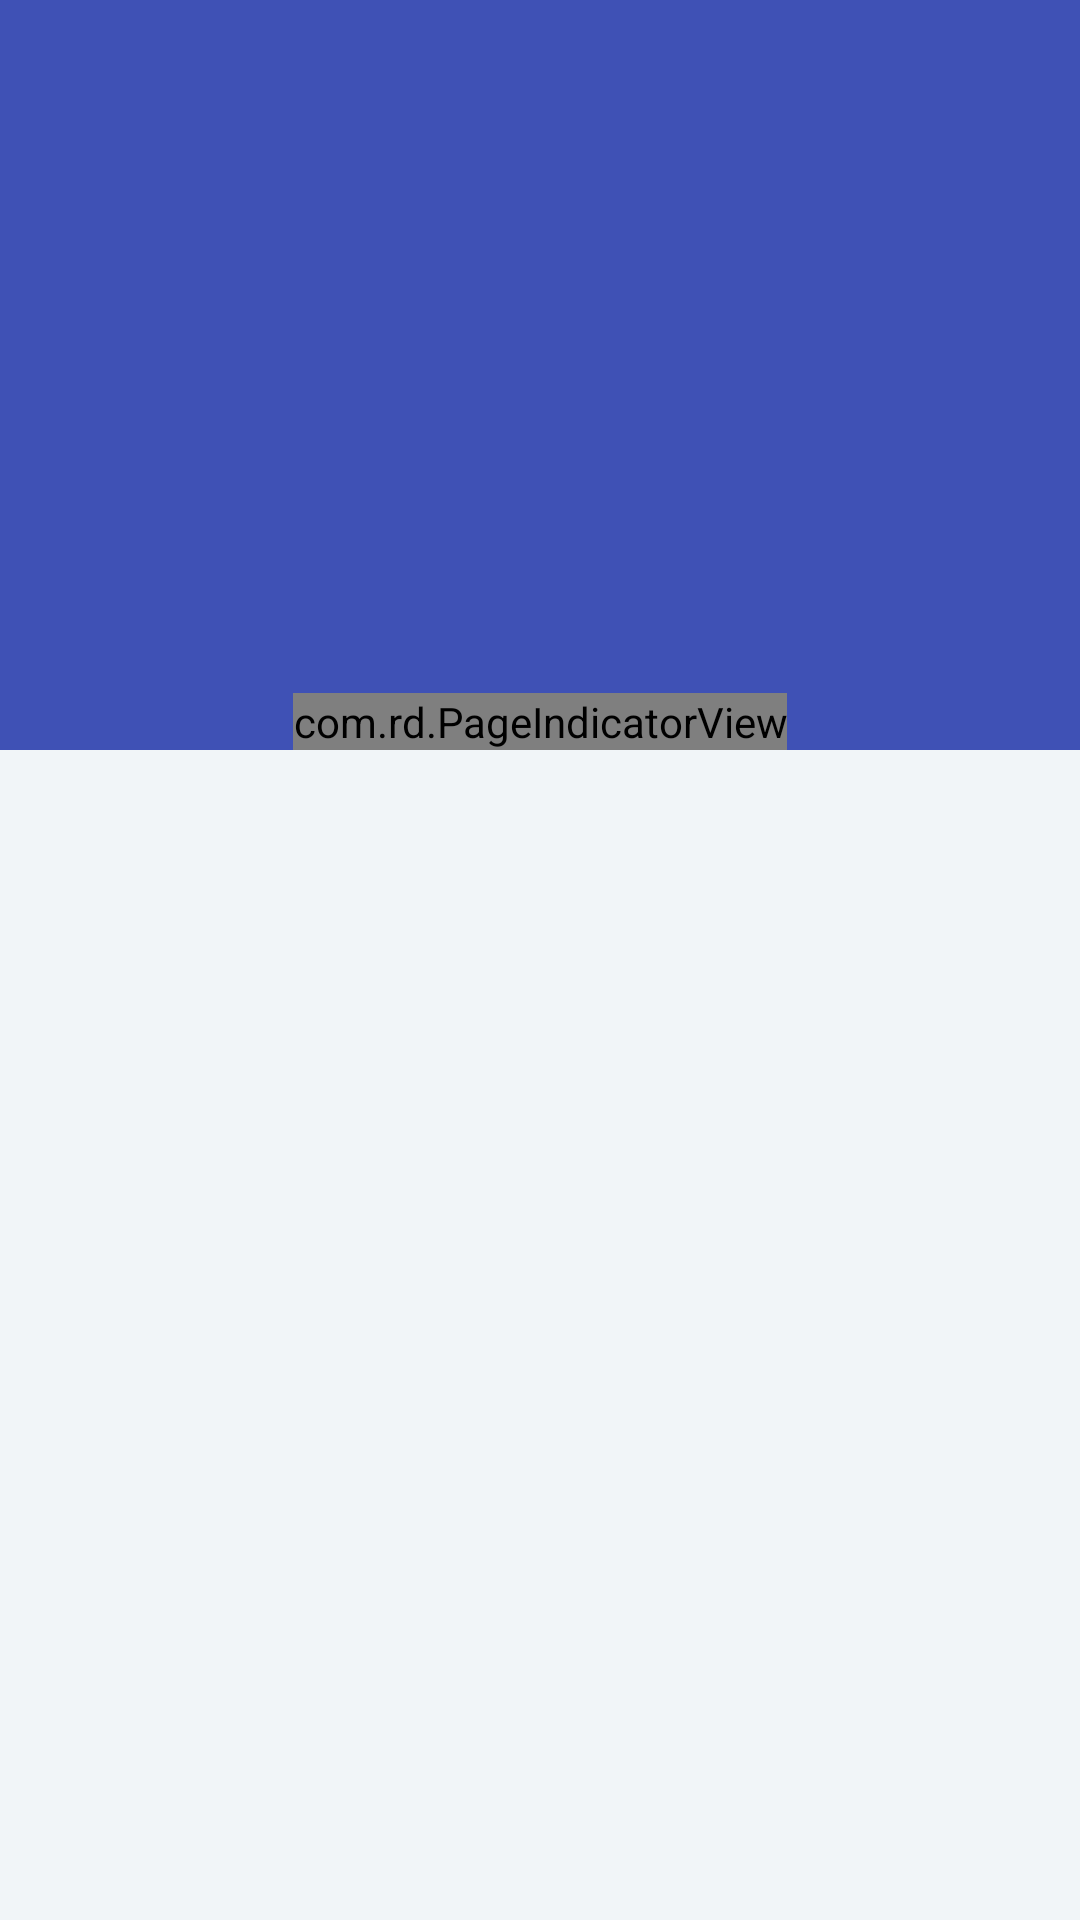

Here is an Android app screen rendered from its layout file. Give the layout XML and the strings, colors and styles it references.
<!-- AndroidManifest.xml: application theme AppTheme -->
<!-- res/layout/activity_home.xml -->
<?xml version="1.0" encoding="utf-8"?>
<android.support.design.widget.CoordinatorLayout xmlns:android="http://schemas.android.com/apk/res/android"
    xmlns:app="http://schemas.android.com/apk/res-auto"
    android:id="@+id/main_content"
    android:layout_width="match_parent"
    android:layout_height="match_parent"
    android:background="@android:color/white"
    android:fitsSystemWindows="true">

    <android.support.design.widget.AppBarLayout
        android:id="@+id/appbar"
        android:layout_width="match_parent"
        android:layout_height="@dimen/app_bar_height"
        android:fitsSystemWindows="true"
        android:theme="@style/ThemeOverlay.AppCompat.Dark.ActionBar">

        <android.support.design.widget.CollapsingToolbarLayout
            android:id="@+id/collapsing_toolbar"
            android:layout_width="match_parent"
            android:layout_height="match_parent"
            android:fitsSystemWindows="true"
            app:contentScrim="?android:attr/colorPrimary"
            app:expandedTitleMarginEnd="64dp"
            app:expandedTitleMarginStart="48dp"
            app:expandedTitleTextAppearance="@android:color/transparent"
            app:layout_scrollFlags="scroll|exitUntilCollapsed">

            <RelativeLayout
                android:layout_width="match_parent"
                android:layout_height="match_parent"
                android:fitsSystemWindows="true">

                <android.support.v4.view.ViewPager
                    android:id="@+id/view_pager_covers"
                    android:layout_width="match_parent"
                    android:layout_height="@dimen/app_bar_height"
                    android:layout_alignParentTop="true" />

                <com.rd.PageIndicatorView
                    android:id="@+id/page_dots_covers"
                    android:layout_width="wrap_content"
                    android:layout_height="wrap_content"
                    android:layout_alignParentBottom="true"
                    android:layout_centerHorizontal="true"
                    app:piv_animationType="drop"
                    app:piv_dynamicCount="true"
                    app:piv_interactiveAnimation="true" />
            </RelativeLayout>

            <android.support.v7.widget.Toolbar
                android:id="@+id/toolbar"
                android:layout_width="match_parent"
                android:layout_height="?android:attr/actionBarSize"
                app:layout_collapseMode="pin"
                app:popupTheme="@style/ThemeOverlay.AppCompat.Light" />

        </android.support.design.widget.CollapsingToolbarLayout>

    </android.support.design.widget.AppBarLayout>

    <include layout="@layout/content_home" />

</android.support.design.widget.CoordinatorLayout>
<!-- res/layout/content_home.xml (included above) -->
<?xml version="1.0" encoding="utf-8"?>
<RelativeLayout xmlns:android="http://schemas.android.com/apk/res/android"
    xmlns:app="http://schemas.android.com/apk/res-auto"
    xmlns:tools="http://schemas.android.com/tools"
    android:layout_width="match_parent"
    android:layout_height="match_parent"
    android:background="@color/viewBg"
    app:layout_behavior="@string/appbar_scrolling_view_behavior"
    tools:showIn="@layout/activity_home">

    <android.support.v7.widget.RecyclerView
        android:id="@+id/recycler_view"
        android:layout_width="match_parent"
        android:layout_height="wrap_content"
        android:clipToPadding="false"
        android:scrollbars="vertical" />

</RelativeLayout>
<!-- resources referenced by this layout -->
<resources>
  <color name="viewBg">#f1f5f8</color>
  <dimen name="app_bar_height">250dp</dimen>
  <style name="AppTheme" parent="Theme.AppCompat.Light.NoActionBar">
          
          <item name="colorPrimary">@color/colorPrimary</item>
          <item name="colorPrimaryDark">@color/colorPrimaryDark</item>
          <item name="colorAccent">@color/colorAccent</item>
          <item name="windowActionBar">false</item>
          <item name="windowNoTitle">true</item>
      </style>
  <color name="colorPrimary">#3F51B5</color>
  <color name="colorPrimaryDark">#303F9F</color>
  <color name="colorAccent">#FF4081</color>
</resources>
